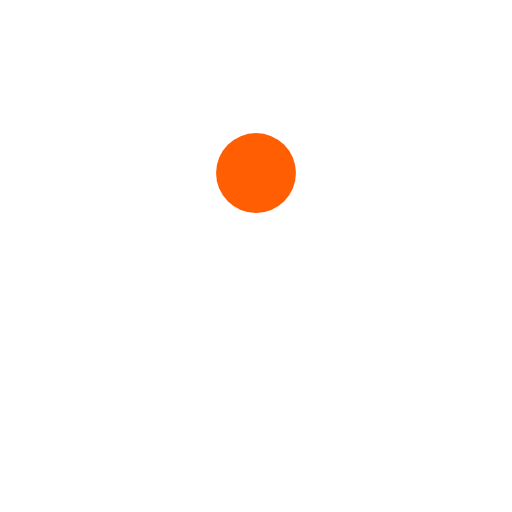
t = 0.00 s
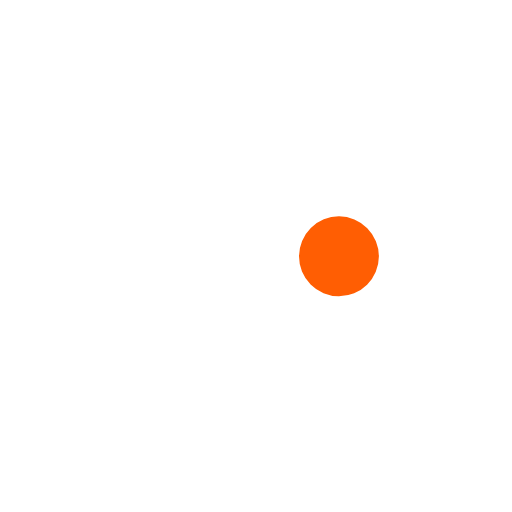
t = 0.19 s
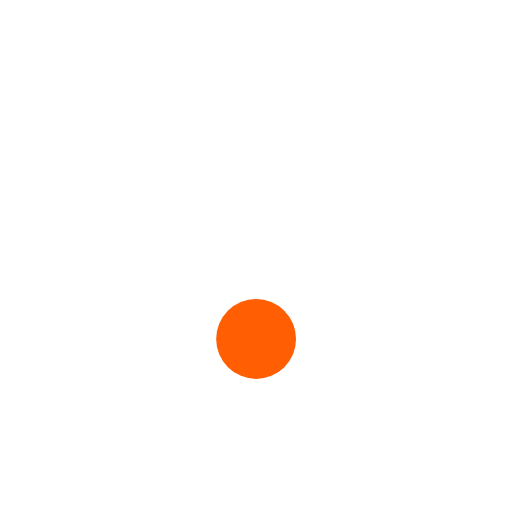
t = 0.37 s
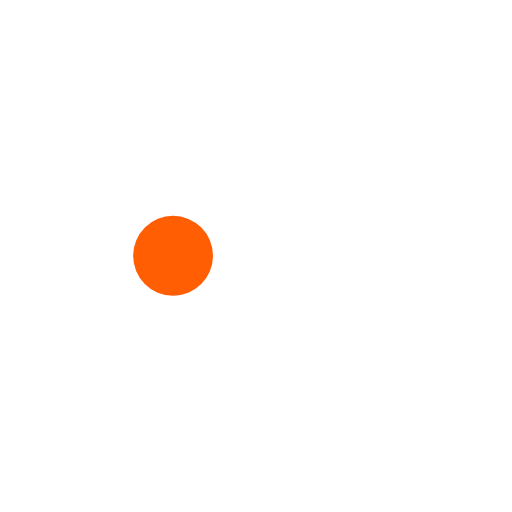
t = 0.56 s

The animated SVG that drew these frames (rendered in a browser with its animation timeline set to each time). Animation: 1 SMIL element (animateTransform=1); one cycle of 0.75 s, repeats indefinitely.

<?xml version="1.0" encoding="utf-8"?>
<svg xmlns="http://www.w3.org/2000/svg" xmlns:xlink="http://www.w3.org/1999/xlink" style="margin: auto; background: none; display: block; shape-rendering: auto;" width="323px" height="323px" viewBox="0 0 100 100" preserveAspectRatio="xMidYMid">
<g transform="translate(50,50)">
  <g transform="scale(0.6)">
  <circle cx="0" cy="0" r="50" fill="#ffffff"></circle>
  <circle cx="0" cy="-27" r="13" fill="#ff5e03">
    <animateTransform attributeName="transform" type="rotate" dur="0.7462686567164178s" repeatCount="indefinite" keyTimes="0;1" values="0 0 0;360 0 0"></animateTransform>
  </circle>
  </g>
</g>
<!-- [ldio] generated by https://loading.io/ --></svg>